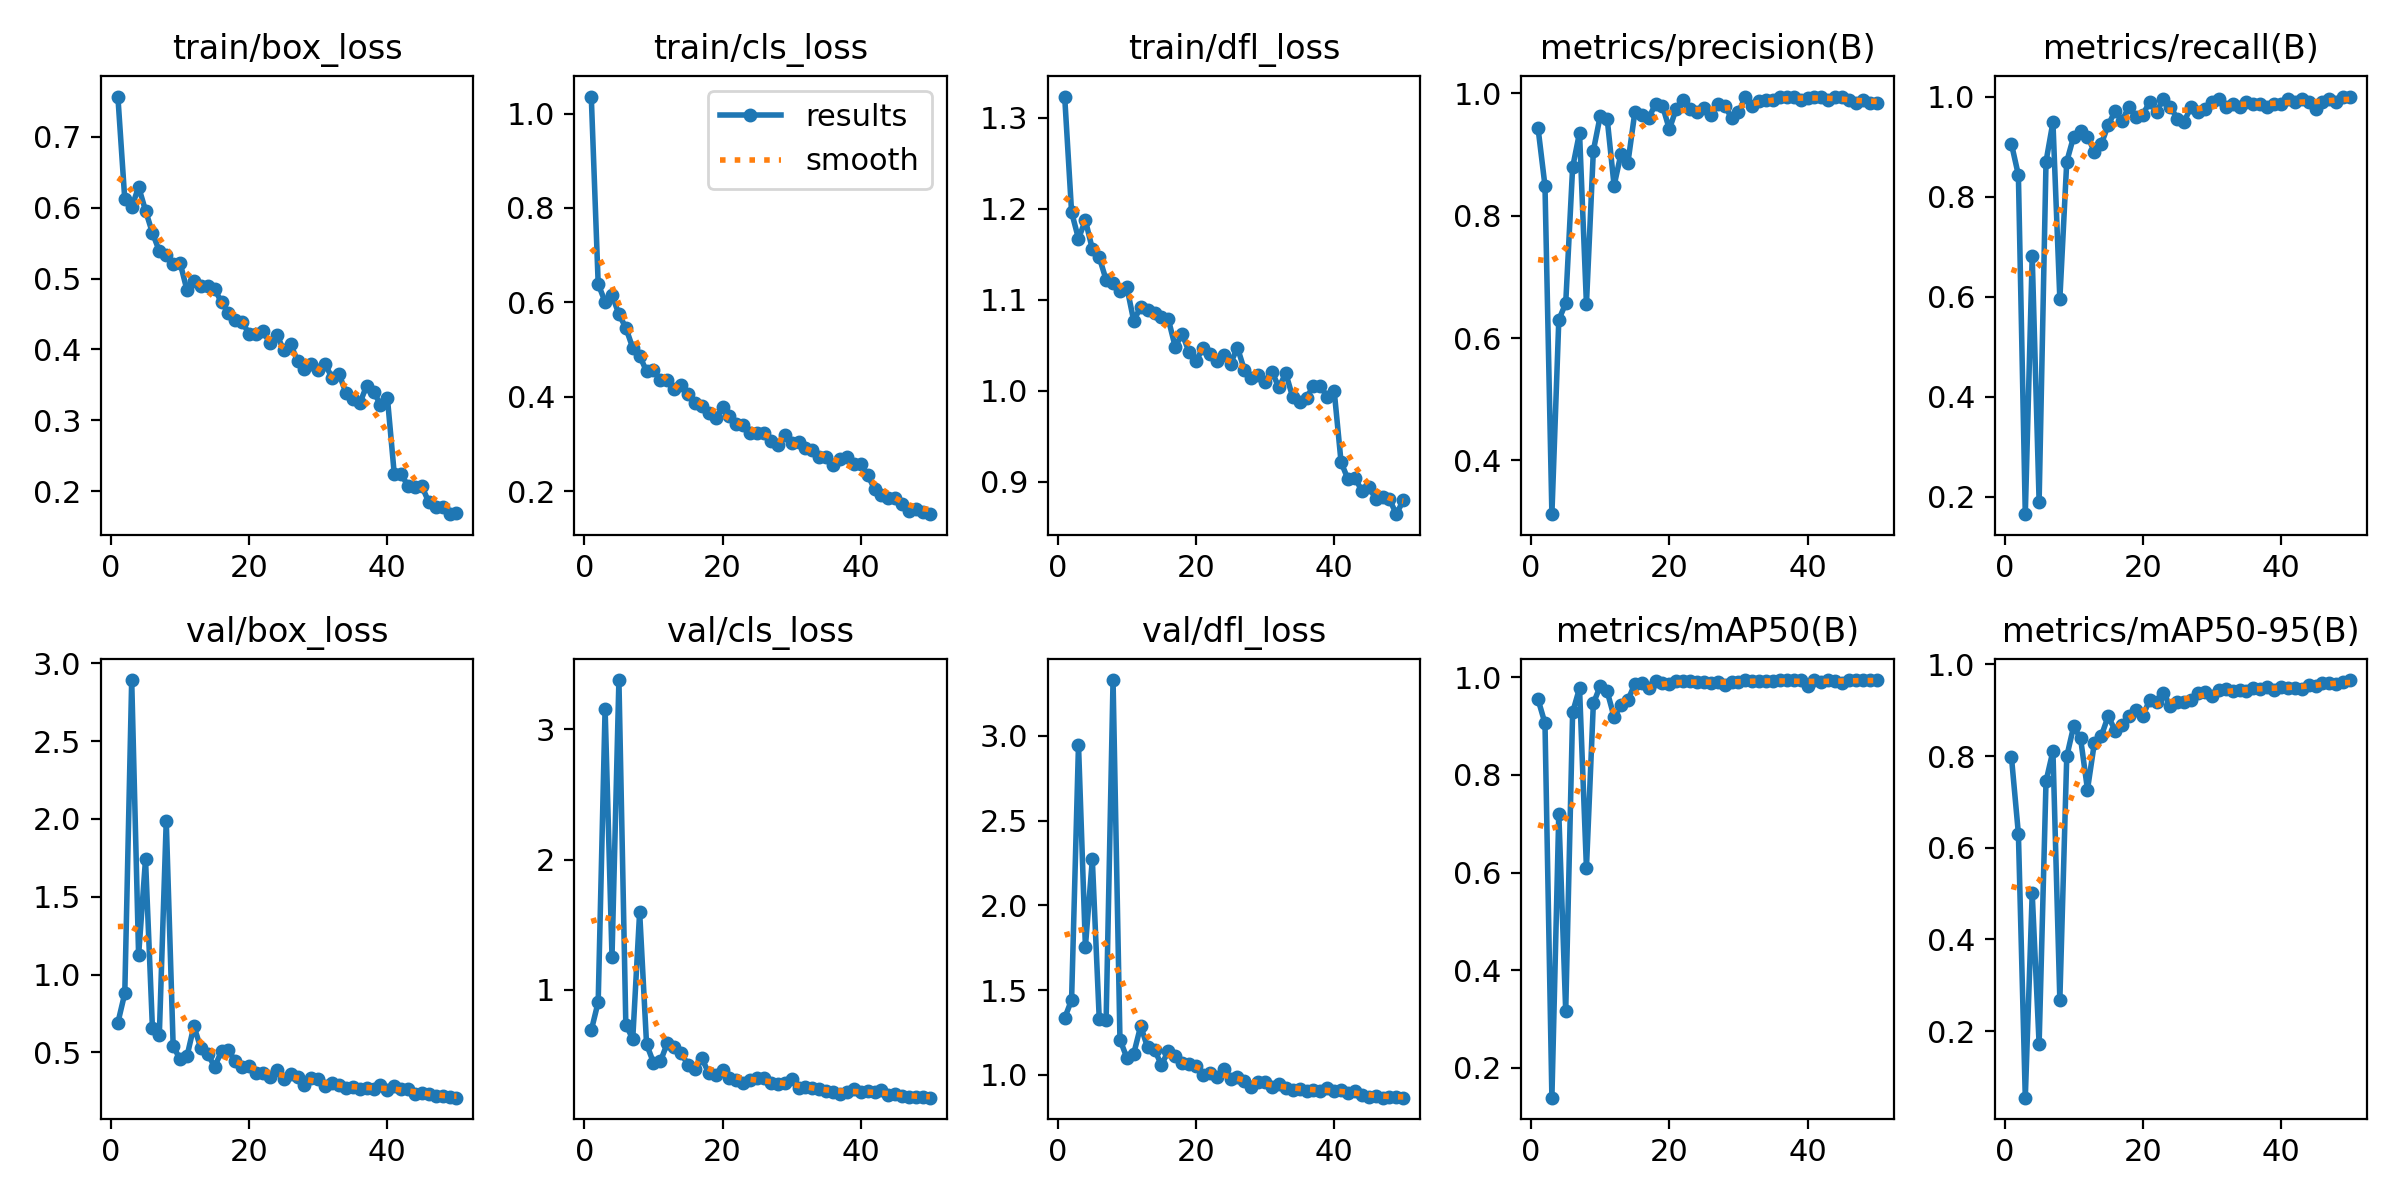

Source data for this figure (header and first rows):
epoch, time, train/box_loss, train/cls_loss, train/dfl_loss, metrics/precision(B), metrics/recall(B), metrics/mAP50(B), metrics/mAP50-95(B), val/box_loss, val/cls_loss, val/dfl_loss, lr/pg0, lr/pg1, lr/pg2
1, 30.45, 0.757, 1.036, 1.323, 0.9428, 0.905, 0.9549, 0.7971, 0.6904, 0.6891, 1.335, 0.0006512, 0.0006512, 0.0006512
2, 45, 0.6119, 0.6389, 1.196, 0.8489, 0.843, 0.906, 0.6309, 0.8793, 0.9074, 1.443, 0.001292, 0.001292, 0.001292
3, 58.63, 0.6007, 0.6009, 1.167, 0.3119, 0.165, 0.1385, 0.05462, 2.893, 3.159, 2.949, 0.001906, 0.001906, 0.001906
4, 72.43, 0.6293, 0.6154, 1.187, 0.6298, 0.6804, 0.7211, 0.5004, 1.124, 1.255, 1.756, 0.001881, 0.001881, 0.001881
5, 86.09, 0.5961, 0.5749, 1.156, 0.6569, 0.19, 0.3157, 0.1713, 1.741, 3.377, 2.272, 0.001842, 0.001842, 0.001842
6, 100.3, 0.5645, 0.546, 1.147, 0.8791, 0.87, 0.9284, 0.7451, 0.658, 0.7348, 1.333, 0.001802, 0.001802, 0.001802
7, 114.6, 0.5389, 0.5034, 1.122, 0.9359, 0.9487, 0.978, 0.8109, 0.6143, 0.6229, 1.326, 0.001762, 0.001762, 0.001762
8, 128.5, 0.5336, 0.4868, 1.119, 0.6554, 0.595, 0.6092, 0.2677, 1.988, 1.599, 3.33, 0.001723, 0.001723, 0.001723
9, 142.2, 0.5207, 0.4537, 1.109, 0.9064, 0.87, 0.9467, 0.7992, 0.5427, 0.5841, 1.209, 0.001683, 0.001683, 0.001683
10, 156.4, 0.5224, 0.4568, 1.114, 0.9636, 0.92, 0.9825, 0.865, 0.4543, 0.4431, 1.101, 0.001644, 0.001644, 0.001644
11, 171, 0.4838, 0.4359, 1.077, 0.9588, 0.9303, 0.9713, 0.8385, 0.4748, 0.451, 1.126, 0.001604, 0.001604, 0.001604
12, 185.2, 0.4969, 0.4356, 1.092, 0.8494, 0.92, 0.9191, 0.7269, 0.6683, 0.5914, 1.289, 0.001564, 0.001564, 0.001564
13, 199.2, 0.4889, 0.4164, 1.089, 0.9014, 0.89, 0.9429, 0.8288, 0.5287, 0.563, 1.162, 0.001525, 0.001525, 0.001525
14, 212.7, 0.4896, 0.4249, 1.086, 0.8865, 0.905, 0.9537, 0.8438, 0.4899, 0.517, 1.15, 0.001485, 0.001485, 0.001485
15, 226.7, 0.4853, 0.4048, 1.081, 0.9692, 0.9431, 0.9863, 0.8874, 0.4077, 0.4233, 1.059, 0.001446, 0.001446, 0.001446
16, 241, 0.4666, 0.3859, 1.079, 0.9652, 0.9711, 0.9883, 0.8554, 0.5066, 0.3943, 1.142, 0.001406, 0.001406, 0.001406
17, 254.7, 0.4515, 0.3799, 1.048, 0.9596, 0.9511, 0.9775, 0.8687, 0.5121, 0.4762, 1.114, 0.001366, 0.001366, 0.001366
18, 268.6, 0.4414, 0.3654, 1.063, 0.9829, 0.98, 0.9926, 0.8874, 0.4433, 0.3606, 1.071, 0.001327, 0.001327, 0.001327
19, 282.6, 0.4382, 0.3554, 1.042, 0.9801, 0.96, 0.9896, 0.9001, 0.4073, 0.3492, 1.063, 0.001287, 0.001287, 0.001287
20, 296.5, 0.422, 0.3774, 1.033, 0.9414, 0.9637, 0.987, 0.8874, 0.4111, 0.3838, 1.051, 0.001248, 0.001248, 0.001248
21, 310.1, 0.4214, 0.3599, 1.047, 0.9754, 0.9892, 0.9919, 0.9227, 0.3645, 0.3241, 0.997, 0.001208, 0.001208, 0.001208
22, 323.9, 0.426, 0.3431, 1.041, 0.9892, 0.97, 0.9937, 0.9181, 0.3686, 0.3118, 1.014, 0.001168, 0.001168, 0.001168
23, 337.8, 0.4086, 0.3402, 1.033, 0.9743, 0.995, 0.9936, 0.9371, 0.3429, 0.2836, 0.9872, 0.001129, 0.001129, 0.001129
24, 351.8, 0.4204, 0.3238, 1.039, 0.9699, 0.98, 0.9897, 0.9093, 0.3884, 0.3066, 1.037, 0.001089, 0.001089, 0.001089
25, 365.4, 0.3992, 0.324, 1.03, 0.9761, 0.955, 0.9902, 0.9183, 0.3312, 0.326, 0.9753, 0.00105, 0.00105, 0.00105
26, 379.1, 0.4073, 0.3221, 1.047, 0.9652, 0.95, 0.9887, 0.917, 0.3617, 0.3266, 0.9876, 0.00101, 0.00101, 0.00101
27, 392.8, 0.3839, 0.3054, 1.023, 0.9833, 0.98, 0.9905, 0.9218, 0.3422, 0.2848, 0.9668, 0.0009704, 0.0009704, 0.0009704
28, 406.9, 0.3717, 0.2974, 1.014, 0.9798, 0.9681, 0.985, 0.9385, 0.2916, 0.2797, 0.9298, 0.0009308, 0.0009308, 0.0009308
29, 420.5, 0.3799, 0.3178, 1.017, 0.9603, 0.975, 0.9906, 0.9396, 0.3373, 0.286, 0.9572, 0.0008912, 0.0008912, 0.0008912
30, 434.7, 0.371, 0.3019, 1.01, 0.9698, 0.99, 0.9914, 0.9301, 0.3316, 0.3147, 0.9604, 0.0008516, 0.0008516, 0.0008516
31, 448.6, 0.3791, 0.3046, 1.021, 0.9944, 0.995, 0.9939, 0.9448, 0.2844, 0.2455, 0.9295, 0.000812, 0.000812, 0.000812
32, 462.4, 0.3598, 0.2922, 1.004, 0.98, 0.9786, 0.9932, 0.9454, 0.3002, 0.2532, 0.9448, 0.0007724, 0.0007724, 0.0007724
33, 476.4, 0.3655, 0.2863, 1.019, 0.9884, 0.985, 0.9935, 0.942, 0.2872, 0.2454, 0.9225, 0.0007328, 0.0007328, 0.0007328
34, 490.4, 0.3389, 0.2718, 0.9929, 0.9895, 0.98, 0.9927, 0.9441, 0.2688, 0.2373, 0.9108, 0.0006932, 0.0006932, 0.0006932
35, 504.5, 0.3299, 0.2717, 0.9871, 0.9885, 0.99, 0.9919, 0.9413, 0.2773, 0.2242, 0.9158, 0.0006536, 0.0006536, 0.0006536
36, 518.7, 0.3237, 0.2549, 0.9922, 0.9938, 0.985, 0.9939, 0.9492, 0.2656, 0.22, 0.9064, 0.000614, 0.000614, 0.000614
37, 532.4, 0.3488, 0.269, 1.005, 0.9943, 0.985, 0.9947, 0.9469, 0.271, 0.1996, 0.9122, 0.0005744, 0.0005744, 0.0005744
38, 545.8, 0.3402, 0.2714, 1.006, 0.9936, 0.98, 0.9938, 0.9515, 0.2645, 0.2187, 0.9076, 0.0005348, 0.0005348, 0.0005348
39, 559.4, 0.3222, 0.2575, 0.9931, 0.9899, 0.9845, 0.9941, 0.9448, 0.2881, 0.2387, 0.9223, 0.0004952, 0.0004952, 0.0004952
40, 573.5, 0.332, 0.2567, 1, 0.9928, 0.985, 0.9831, 0.9501, 0.2597, 0.2158, 0.9072, 0.0004556, 0.0004556, 0.0004556
41, 589.2, 0.2239, 0.234, 0.9215, 0.9945, 0.995, 0.9938, 0.9495, 0.2854, 0.2245, 0.9141, 0.000416, 0.000416, 0.000416
42, 602.4, 0.2245, 0.2044, 0.9027, 0.9948, 0.99, 0.9907, 0.9486, 0.2624, 0.2173, 0.8928, 0.0003764, 0.0003764, 0.0003764
43, 615.6, 0.2067, 0.1917, 0.9045, 0.9898, 0.995, 0.9941, 0.9453, 0.2657, 0.2327, 0.9064, 0.0003368, 0.0003368, 0.0003368
44, 628.5, 0.2057, 0.1863, 0.89, 0.995, 0.9897, 0.9929, 0.9545, 0.2346, 0.1954, 0.8838, 0.0002972, 0.0002972, 0.0002972
45, 641.7, 0.2067, 0.1854, 0.8945, 0.994, 0.975, 0.9895, 0.9521, 0.2379, 0.2028, 0.8722, 0.0002576, 0.0002576, 0.0002576
46, 654.8, 0.1843, 0.1736, 0.8816, 0.99, 0.9896, 0.9939, 0.9597, 0.2314, 0.1893, 0.8744, 0.000218, 0.000218, 0.000218
47, 668, 0.1771, 0.1576, 0.8837, 0.9851, 0.995, 0.9941, 0.9592, 0.2176, 0.1804, 0.8664, 0.0001784, 0.0001784, 0.0001784
48, 681, 0.1776, 0.1628, 0.8809, 0.9897, 0.99, 0.9941, 0.9572, 0.2195, 0.1767, 0.8721, 0.0001388, 0.0001388, 0.0001388
49, 694.2, 0.1674, 0.156, 0.8644, 0.9839, 1, 0.994, 0.9616, 0.2116, 0.1774, 0.8688, 9.92e-05, 9.92e-05, 9.92e-05
50, 707.4, 0.1688, 0.151, 0.8797, 0.9852, 0.9986, 0.9941, 0.9658, 0.2088, 0.1735, 0.8659, 5.96e-05, 5.96e-05, 5.96e-05
